The GitHub repository rjaswal1634/EfficientNetwithSeperableConvolution contains a labelled image folder "processed_data" with 4 categories: cloudy, desert, green area, water. Examples follow, each with its label.

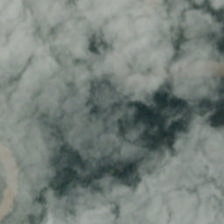
Label: cloudy

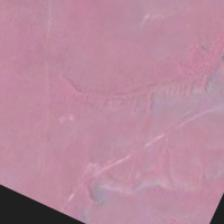
Label: desert

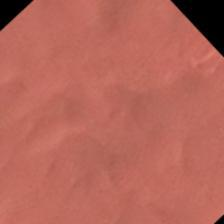
Label: desert

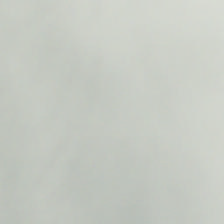
Label: cloudy

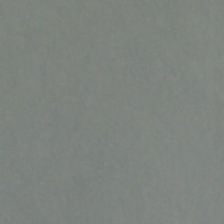
Label: cloudy

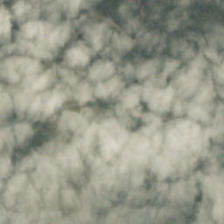
Label: cloudy
